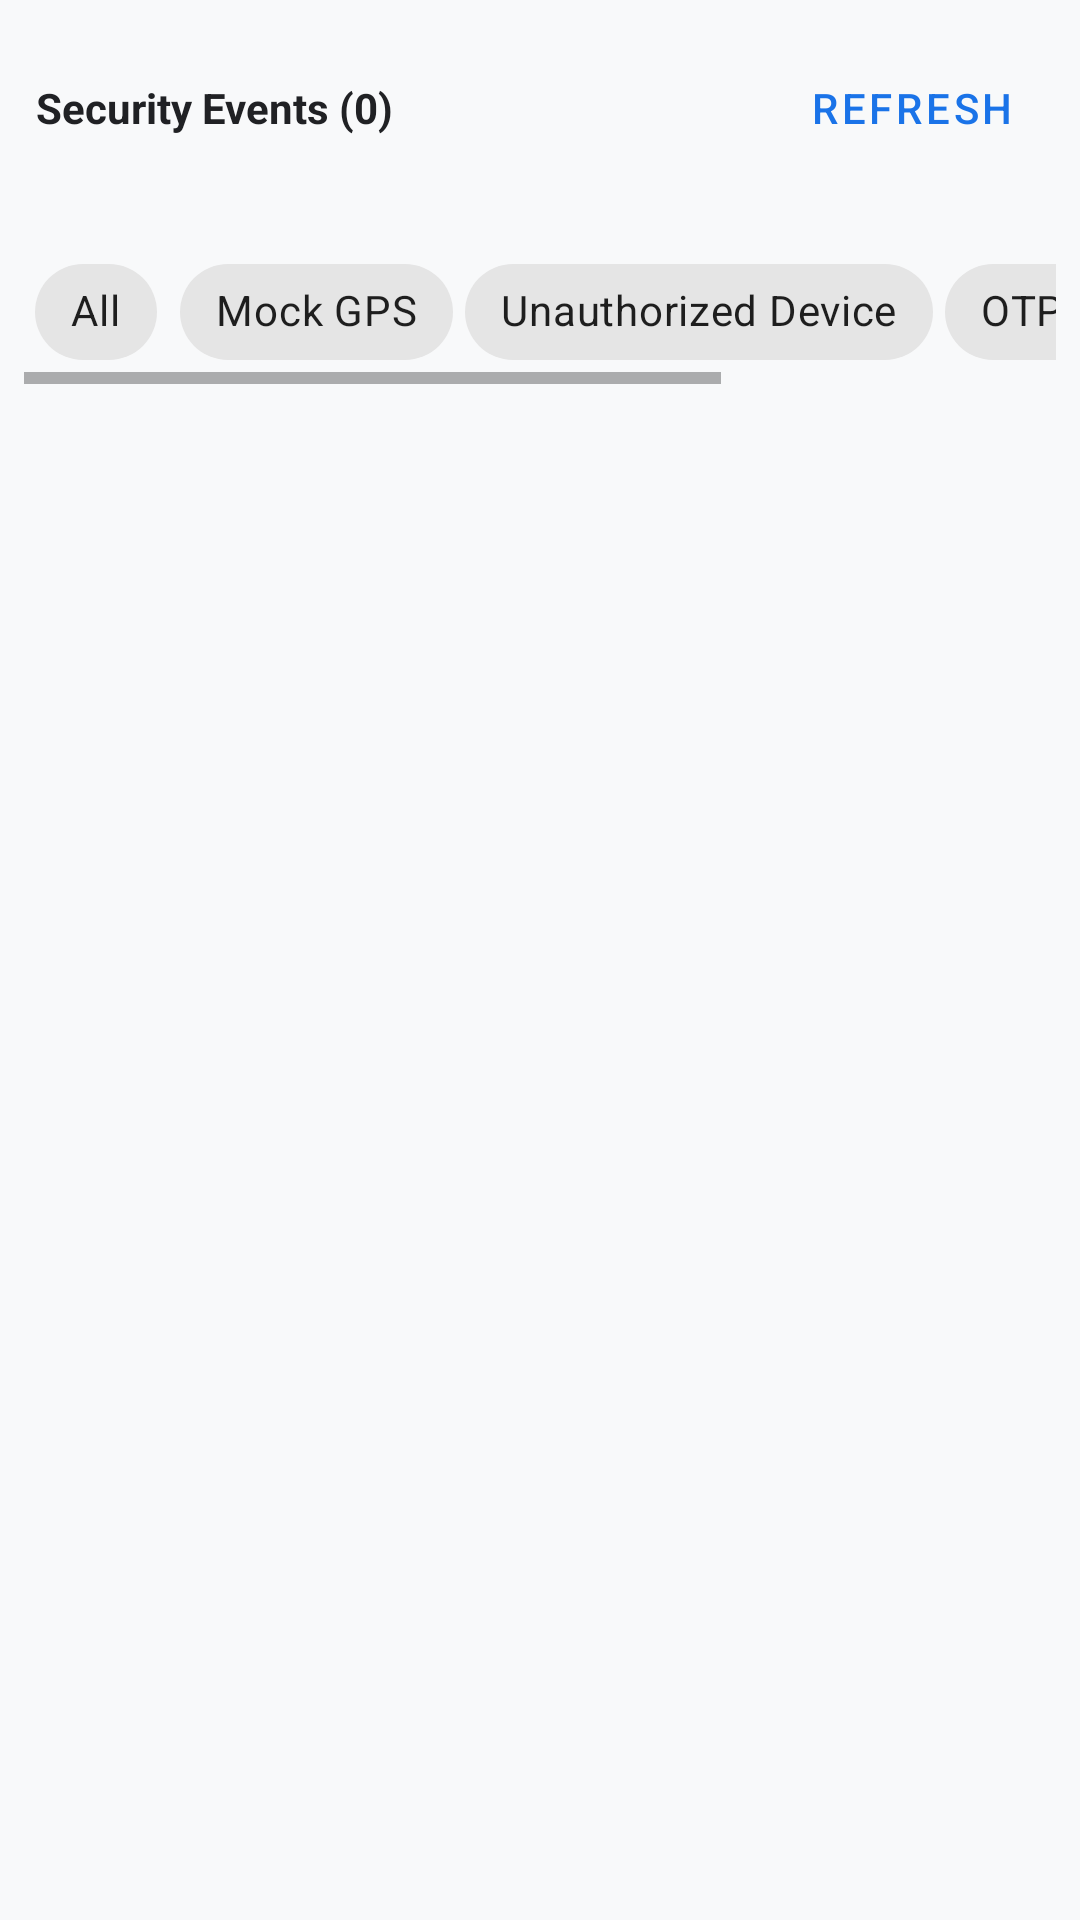

Produce the Android XML layout that renders to this screen, including the resource entries it uses.
<!-- AndroidManifest.xml: application theme Theme.GPunch -->
<!-- res/layout/fragment_admin_audit.xml -->
<?xml version="1.0" encoding="utf-8"?>
<LinearLayout
    xmlns:android="http://schemas.android.com/apk/res/android"
    android:layout_width="match_parent"
    android:layout_height="match_parent"
    android:orientation="vertical">

    <LinearLayout
        android:layout_width="match_parent"
        android:layout_height="wrap_content"
        android:orientation="horizontal"
        android:padding="12dp"
        android:gravity="center_vertical">

        <TextView
            android:id="@+id/tvLogCount"
            android:layout_width="0dp"
            android:layout_height="wrap_content"
            android:layout_weight="1"
            android:text="Security Events (0)"
            android:textStyle="bold"
            android:textSize="14sp" />

        <com.google.android.material.button.MaterialButton
            android:id="@+id/btnRefreshLogs"
            android:layout_width="wrap_content"
            android:layout_height="wrap_content"
            android:text="Refresh"
            style="@style/Widget.MaterialComponents.Button.TextButton" />

    </LinearLayout>

    <HorizontalScrollView
        android:layout_width="match_parent"
        android:layout_height="wrap_content"
        android:padding="8dp">

        <LinearLayout
            android:layout_width="wrap_content"
            android:layout_height="wrap_content"
            android:orientation="horizontal">

            <com.google.android.material.chip.Chip
                android:id="@+id/chipAll"
                android:layout_width="wrap_content"
                android:layout_height="wrap_content"
                android:text="All"
                android:layout_marginEnd="4dp"
                style="@style/Widget.MaterialComponents.Chip.Filter" />

            <com.google.android.material.chip.Chip
                android:id="@+id/chipMock"
                android:layout_width="wrap_content"
                android:layout_height="wrap_content"
                android:text="Mock GPS"
                android:layout_marginEnd="4dp"
                style="@style/Widget.MaterialComponents.Chip.Filter" />

            <com.google.android.material.chip.Chip
                android:id="@+id/chipUnauth"
                android:layout_width="wrap_content"
                android:layout_height="wrap_content"
                android:text="Unauthorized Device"
                android:layout_marginEnd="4dp"
                style="@style/Widget.MaterialComponents.Chip.Filter" />

            <com.google.android.material.chip.Chip
                android:id="@+id/chipOtpFail"
                android:layout_width="wrap_content"
                android:layout_height="wrap_content"
                android:text="OTP Failed"
                android:layout_marginEnd="4dp"
                style="@style/Widget.MaterialComponents.Chip.Filter" />

            <com.google.android.material.chip.Chip
                android:id="@+id/chipDomain"
                android:layout_width="wrap_content"
                android:layout_height="wrap_content"
                android:text="Invalid Domain"
                style="@style/Widget.MaterialComponents.Chip.Filter" />

        </LinearLayout>
    </HorizontalScrollView>

    <androidx.recyclerview.widget.RecyclerView
        android:id="@+id/rvAuditLogs"
        android:layout_width="match_parent"
        android:layout_height="match_parent"
        android:clipToPadding="false"
        android:paddingBottom="8dp" />

</LinearLayout>
<!-- resources referenced by this layout -->
<resources>
  <style name="Theme.GPunch" parent="Theme.MaterialComponents.Light.NoActionBar">
          <item name="colorPrimary">@color/colorPrimary</item>
          <item name="colorPrimaryVariant">@color/colorPrimaryVariant</item>
          <item name="colorOnPrimary">@color/colorOnPrimary</item>
          <item name="colorSecondary">@color/colorSecondary</item>
          <item name="colorOnSecondary">@color/colorOnSecondary</item>
          <item name="android:colorBackground">@color/colorBackground</item>
          <item name="android:statusBarColor">@color/colorPrimaryVariant</item>
          <item name="android:textColor">@color/colorOnBackground</item>
          <item name="android:textColorPrimary">@color/colorOnBackground</item>
      </style>
  <color name="colorPrimary">#1A73E8</color>
  <color name="colorPrimaryVariant">#1557B0</color>
  <color name="colorOnPrimary">#FFFFFF</color>
  <color name="colorSecondary">#34A853</color>
  <color name="colorOnSecondary">#FFFFFF</color>
  <color name="colorBackground">#F8F9FA</color>
  <color name="colorOnBackground">#202124</color>
</resources>
